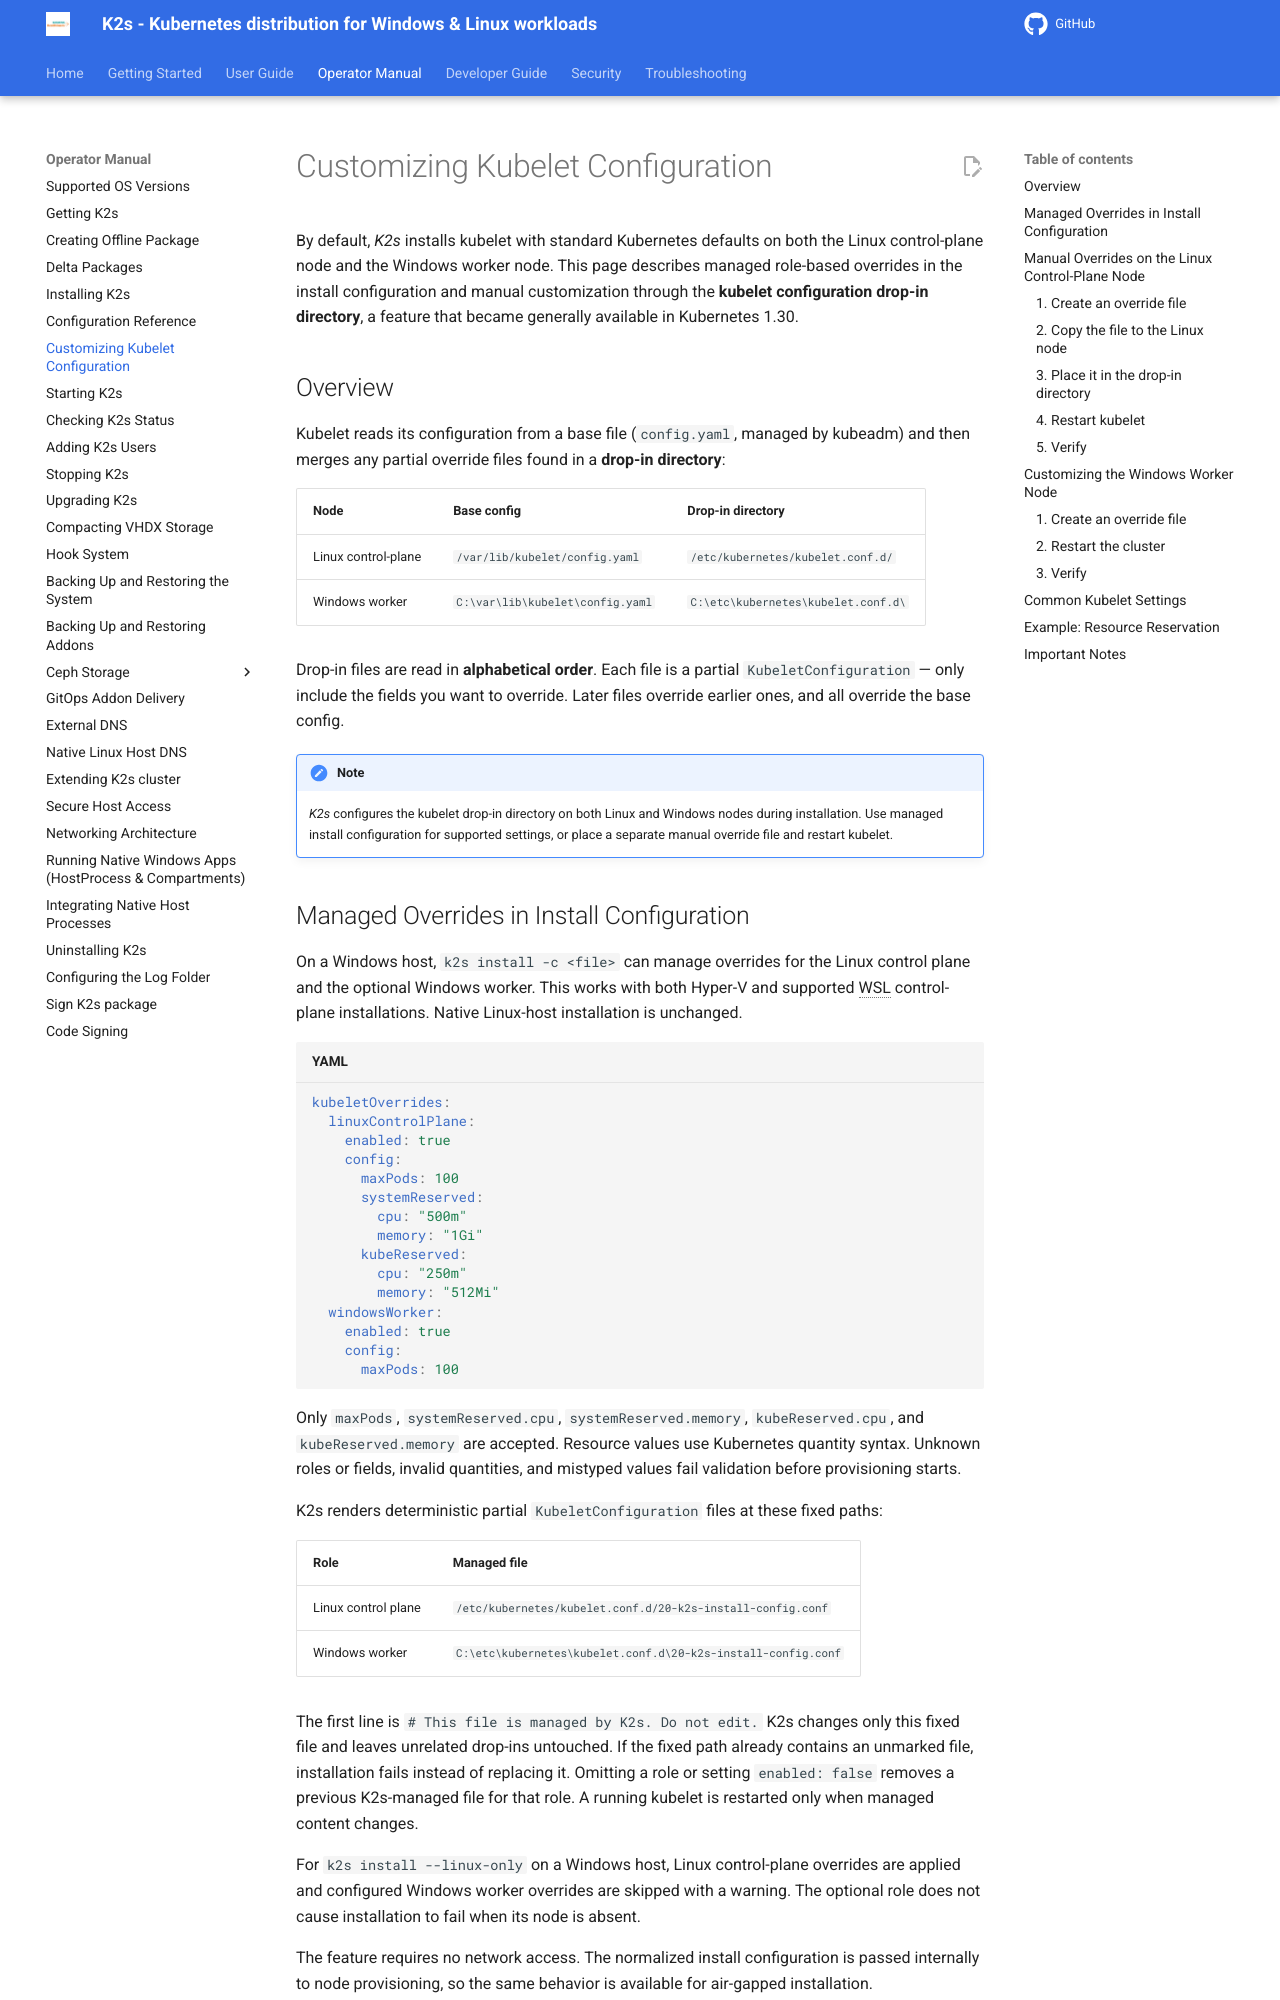

repository: Siemens-Healthineers/K2s · page: next/op-manual/customizing-kubelet/index.html · generator: mkdocs

<!--
SPDX-FileCopyrightText: © 2026 The K2s Authors
SPDX-License-Identifier: MIT
-->

# Customizing Kubelet Configuration

By default, *K2s* installs kubelet with standard Kubernetes defaults on both the Linux control-plane node and the Windows worker node. This page describes managed role-based overrides in the install configuration and manual customization through the **kubelet configuration drop-in directory**, a feature that became generally available in Kubernetes 1.30.

## Overview

Kubelet reads its configuration from a base file (`config.yaml`, managed by kubeadm) and then merges any partial override files found in a **drop-in directory**:

| Node | Base config | Drop-in directory |
|------|------------|-------------------|
| Linux control-plane | `/var/lib/kubelet/config.yaml` | `/etc/kubernetes/kubelet.conf.d/` |
| Windows worker | `C:\var\lib\kubelet\config.yaml` | `C:\etc\kubernetes\kubelet.conf.d\` |

Drop-in files are read in **alphabetical order**. Each file is a partial `KubeletConfiguration` — only include the fields you want to override. Later files override earlier ones, and all override the base config.

!!! note
    *K2s* configures the kubelet drop-in directory on both Linux and Windows nodes during installation. Use managed install configuration for supported settings, or place a separate manual override file and restart kubelet.
